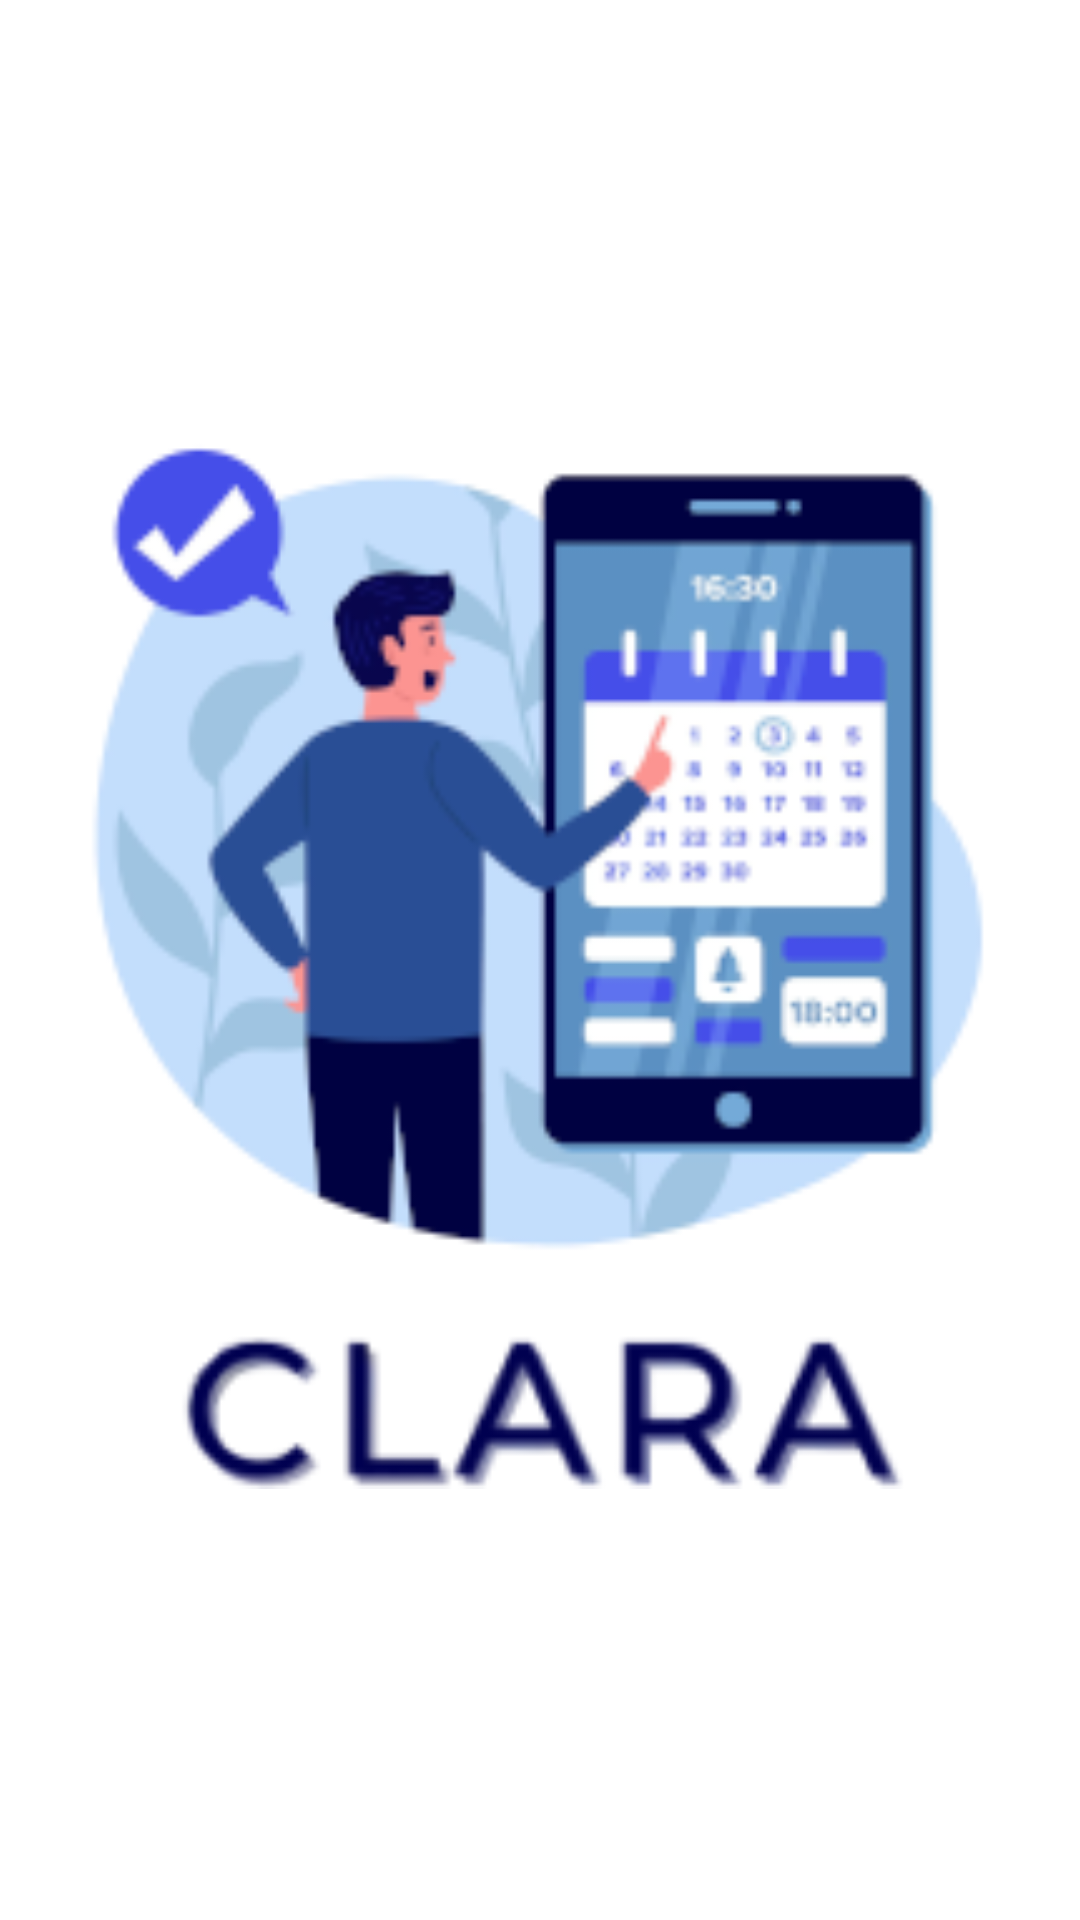

Reconstruct the res/layout file that produces this screen, plus the resources it refers to.
<!-- AndroidManifest.xml: application theme ClaraTheme -->
<!-- res/layout/activity_splash_screen.xml -->
<?xml version="1.0" encoding="utf-8"?>
<androidx.appcompat.widget.LinearLayoutCompat
    android:id="@+id/splash_screen_layout"
    xmlns:android="http://schemas.android.com/apk/res/android"
    android:layout_width="match_parent"
    android:layout_height="match_parent"
    android:gravity="center_vertical"
    android:orientation="vertical">

    <androidx.appcompat.widget.AppCompatImageView
        android:id="@+id/splash_screen_iv"
        android:layout_width="match_parent"
        android:layout_height="353dp"
        android:src="@drawable/splash_screen_img" />

</androidx.appcompat.widget.LinearLayoutCompat>
<!-- resources referenced by this layout -->
<resources>
  <!-- drawable splash_screen_img: png bitmap (drawable-v24, 39754 bytes) -->
  <style name="ClaraTheme" parent="Theme.MaterialComponents.DayNight.NoActionBar">
          <item name="colorPrimary">@color/white</item>
          <item name="colorPrimaryDark">@color/blue</item>
          <item name="colorAccent">@color/gray</item>
          <item name="colorSecondary">@color/black</item>
      </style>
  <color name="white">#FFFFFFFF</color>
  <color name="blue">#000050</color>
  <color name="gray">#757575</color>
  <color name="black">#FF000000</color>
</resources>
